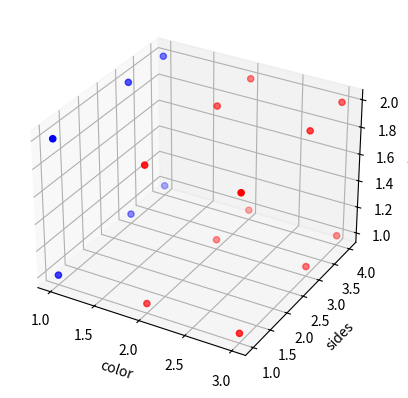

Write the Python code that produced this figure.
# -*- coding: utf-8 -*-
"""
Created on Thu Feb 15 13:18:56 2018

[redacted]
"""

import numpy as np
import matplotlib.pyplot as plt
from mpl_toolkits.mplot3d import Axes3D

fig = plt.figure()
ax=fig.add_subplot(111,projection='3d')

color=np.array([1,1,1,1,1,1,2,2,2,2,2,2,3,3,3,3,3,3])
sides=np.array([4,4,3,3,1,1,4,4,3,3,1,1,4,4,3,3,1,1])
size=np.array([2,1,2,1,2,1,2,1,2,1,2,1,2,1,2,1,2,1])

seed1=np.array([1,3,2])
seed2=np.array([2,3,1])


for runs in range(5):
    seed1MembersColor = []
    seed1MembersSides = []
    seed1MembersSize = []
    seed2MembersColor = []
    seed2MembersSides = []
    seed2MembersSize = []
    
    for i in range(0,color.size):
        distanceFromSeed1 = np.sqrt((color[i]-seed1[0])**2+(sides[i]-seed1[1])**2+(size[i]-seed1[2])**2)
        distanceFromSeed2 = np.sqrt((color[i]-seed2[0])**2+(sides[i]-seed2[1])**2+(size[i]-seed2[2])**2)
        
        if(distanceFromSeed1<distanceFromSeed2):
            seed1MembersColor=np.append(seed1MembersColor, [color[i]])
            seed1MembersSides=np.append(seed1MembersSides, [sides[i]])
            seed1MembersSize=np.append(seed1MembersSize, [size[i]])
        else:
            seed2MembersColor=np.append(seed2MembersColor, [color[i]])
            seed2MembersSides=np.append(seed2MembersSides, [sides[i]])
            seed2MembersSize=np.append(seed2MembersSize, [size[i]])
    
    seed1=np.array([np.mean(seed1MembersColor), np.mean(seed1MembersSides),np.mean(seed1MembersSize)])
    seed2=np.array([np.mean(seed2MembersColor), np.mean(seed2MembersSides),np.mean(seed2MembersSize)])

    print('seed1 = ', seed1)
    print('seed2 = ', seed2)


#scatter(color,sides,size)
        
ax.scatter(seed1MembersColor,seed1MembersSides,seed1MembersSize, c='b')
ax.scatter(seed2MembersColor,seed2MembersSides,seed2MembersSize, c='r')


ax.set_xlabel('color')
ax.set_ylabel('sides')
ax.set_zlabel('seize')

plt.show()